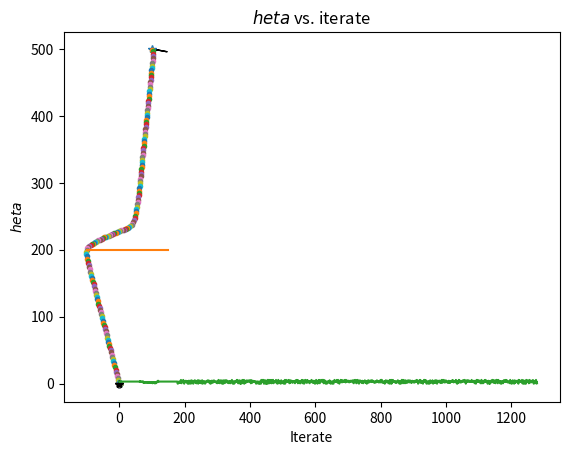

Python code for this plot:
# -*- coding: utf-8 -*-
"""
Created on Mon Jun 13 16:26:21 2022

[redacted]

Last Revised: 6/16/22.
"""

# Code daeobsangle.  This code generates a stochastic optimization solution for a particular initial condition and penalty function that includes an obstacle.  It uses the generic theta format.

# Import the pacakges we need.
import numpy as np
import matplotlib.pyplot as plt
# This library gives trig functions.
import math

    
# Just like in Pascal, functions have to be defined ahead of any script.  So we just define a main function which is the script, and call it at the end.

def main():

# Variables:
    # flag: variable selecting cost function to use
# pfac: performance factor
# v0: initial velocity of robot
# v0max: maximum CARTESIAN COORDINATE of initial velocity
    # vmax: maximum velocity of robot
# x0: initial position of robot
# x0max: maximum CARTESIAN COORDINATE of initial condition

    # maximum CARTESIAN COORDINATE of initial condition
    x0max = 1000
    # maximum CARTESIAN COORDINATE of initial velocity
    v0max = 4
    # Maximum velocity of robot (m/s)
    vmax = 4.0
    
    # For testing purposes, seed the random number generator so we always get the same things:
        
    # np.random.seed(0)
    
    # # Create a random vector with two positions with magnitude less than x0max.
    # x0 = np.random.uniform(-x0max,x0max, 2)
    # # Create a random vector with two positions with velocity less than v0max.
    # v0 = np.random.uniform(-v0max,v0max, 2)
    # if np.linalg.norm(v0) > vmax:
    #     v0 = v0/np.linalg.norm(v0) * vmax
    
    # For now, choose a specific value of x0 beyond the barrier.
    x0 = np.array([100,500])
    v0 = np.array([2.34036646,-0.21327138])
    
    for flag in range(1):
    # Recall that this does 0,1,2, so we have to add 1
        pfac = plotgen(x0,v0,flag+1)
        print("flag=%d, p=%.2f" % (flag+1,pfac))


def plotgen(x0,v0,flag):
# This function generates a plot for a particular choice of flag

# Input variables:
    # flag: variable specifying cost function
    # v0: initial velocity
    # x0: initial position

# Output variable:
    # titer: number of iterations

# Internal variables:
    # bestfiter: best value of f in an iteration
    # besti: best value of i in an iteration
    # bestlist: list of lambdas chosen
    # bestv: best value of v in an iteration
    # bestx: best value of x in an iteration
    # dt: time step
    # exitflag: this stays at 0 if the code terminates without switching to convergence mode (hasn't been happening)
    # f: value of cost function
    # ftol: best value of f to date
# lam_list: list of lambda values to test
# lamgrid: number of lambda points to test
# numplot: looping variable for simulation
# numic: number of simulations to do
# step_n_list: list of iterations for each lambda
# to_plot: logical variable for if we are producing plots
    # vmax: maximum velocity of robot
# x0max: maximum CARTESIAN COORDINATE of initial condition
# xz: stored value of x0

# How many lambdas to test.
    lamgrid = 10
# This generates the range of lambdas.  Here the first argument is the starting value, the third argument is the step, and the second argument is the "stopping" value, which is NOT included in the range.  So this is [0.1,...,0.9].
    lam_list = np.arange(0,2*math.pi,math.pi/5)
# This tells us whether to plot the solutions or not.
    to_plot = True
    # to_plot = False
    
    # Define time step.
    dt = 0.1
    # maximum CARTESIAN COORDINATE of initial condition
    x0max = 1000
    # Maximum velocity of robot (m/s)
    vmax = 4.0
    
    xz = x0
    
    #Create a list where we will store the best lambda for each t*.
    bestlist = list()

    # plot the start
    if to_plot:
        plt.plot(x0[0], x0[1], '*')
        plt.plot(0,0,'k*')
        # Plot the initial velocity.  Has to be larger because of the scale.
        plt.arrow(x0[0], x0[1], 20*v0[0], 20*v0[1])

    # Set maximum tolerance
    ftol = 2*x0max
    
    # Initialize iteration count
    titer = 0
    # Initialize exitflag variable
    exitflag = 0
    
    # Do this loop until you get to the origin.
    while ftol>0:
    # Now test each lambda.  Here lam_list is already a range, so the for loop will do each version.
        
        # Reset the best fit for this interval of time.
        bestfiter = 2*x0max
        for lam in lam_list:
        
            f,x,v,i = seestep(x0,v0,lam,vmax,dt,flag)
                        
            # If f in this iteration is better than the best in the interval:
            if f<bestfiter:
                bestfiter = f
                bestlam = lam
                bestx = x
                bestv = v
                besti = i
        
        # Add the best value of lambda.  Also add the number of iterations.
        bestlist.append(bestlam)
        titer = titer + besti
        
        # If the bset for this interval is worse than when we started:
        # if (bestfiter >= ftol):
        #     titer = titer + niter(x0,v0,lam,vmax,dt,to_plot)
        #     exitflag = 1
        #     print("Exiting due to f not decreasing.")
        #     break
        
        ftol = bestfiter
        print(ftol,bestx)
        
        #Then reset our "initial" condition to the best x, v
        x0 = bestx
        v0 = bestv
        
        # If we are plotting, go ahead and add the point now.
        
        if to_plot:
            plt.plot(bestx[0], bestx[1], '.')

    # Convert our list of iterates into the performance factor
    titer = dt * titer * vmax/(np.linalg.norm(xz))
    # print(bestlist)
       
    if to_plot:
        # make the origin star on top
        plt.plot(0,0,'k*')
        # Add the barrier lines.
        plt.plot([-100,150],[200,200])
        
        # Give the iterate plot a title and labels.  Note that the variables have to be contained in parentheses because we have more than one.
        plt.title("Path with Barrier")
        plt.xlabel('$x$')
        plt.ylabel('$y$')
        
        # IMPORTANT: In order for the plot to display when you are also saving it, the commands must be in this order:
        plt.savefig('barangle.pdf')
        plt.show()
        
        # Start the alignment figure
        plt.plot(bestlist)
        plt.xlabel('Iterate')
        plt.ylabel('$\theta$')
        plt.title("$\theta$ vs. iterate")
        plt.savefig('thebar.pdf')
        plt.show()
        
    return titer


def niter(x0,v0,lam,vmax,dt,to_plot):
# This function calculates the number of iterations needed to get to the origin from x0 and v0 given lambda.

# Called by: main
# Calls: advance.

# Input variables:
    # lam: value of lambda
    # vmax: maximum velocity of robot
    # v0: initial velocity of robot
    # x0: initial position of robot


# Internal variables:
    # a: acceleration vector
    # amax: maximum acceleration of robot
    # epsilon: target radius
    # i: step variable
    # n_steps: number of steps to run code
    # rstop: tolerance for radius
    # v: velocity vector of robot
    # vstop: tolerance for velocity
    # x: position vector of robot


    # Maximum acceleration of robot (m/s^2)
    amax = 2.0
    #target radius
    rstop = 1
    #target velocity
    vstop = 0.01
    # Number of steps to run simulation
    n_steps = 10000
    
    x = x0
    v = v0
    
    # Keep track of iterations.
    i = 1
    
    #Loop over every time step.  If we haven't done the maximum number of steps (i<nsteps, so that's with an AND), then we continue as long as one of the stopping conditions isn't satisfied (r>rs OR v>vs).
    while(((np.linalg.norm(x) > rstop) or (np.linalg.norm(v) > vstop)) and i<n_steps):
        #update v
        
        x,v,a = advance(x,v,lam,amax,vmax,dt)
        
        i = i + 1
        if to_plot:
            plt.plot(x[0], x[1], '.')
    
    #record number of timesteps
    print(i)
    
    return i

def seestep(x0,v0,lam,vmax,dt,flag):
# This function returns the penalty function and the corresponding x and v for a given value of lambda and 10 time steps.

# Called by: main
# Calls: advance, penalty.

# Input variables:
    # lam: value of lambda
    # vmax: maximum velocity of robot
    # v0: initial velocity of robot
    # x0: initial position of robot


# Internal variables:
    # a: acceleration vector
    # amax: maximum acceleration of robot
    # epsilon: target radius
    # i: step variable
    # lam_list: list of lambda values to test
    # n_steps: number of steps to run code
    # num: looping variabe for simulation
    # rstop: tolerance for radius
    # v: velocity vector of robot

    # vstop: tolerance for velocity
    # x: position vector of robot


    # Maximum acceleration of robot (m/s^2)
    amax = 2.0
    #target radius
    rstop = 1
    #target velocity
    vstop = 0.01
    # Number of steps to run simulation
    n_steps = 10
    
    # if np.linalg.norm(x0) < rstop:
    #     n_steps = 1
        
    # print(n_steps)
    
    x = x0
    v = v0
    
    # Check for debugging purposes
    tt=0
    # if (np.linalg.norm(x))<2:
    #     tt=1
    #     print("lambda=",lam)
    
    # Keep track of iterations.
    i = 1
    
    #Loop over every time step.  If we haven't done the maximum number of steps (i<nsteps, so that's with an AND), then we continue as long as one of the stopping conditions isn't satisfied (r>rs OR v>vs).
    while(((np.linalg.norm(x) > rstop) or (np.linalg.norm(v) > vstop)) and i<n_steps):
        #update v
        
        x,v,a = advance(x,v,lam,amax,vmax,dt)
        
        i = i + 1
    
    # Compute the penalty
    f = penalty(x)
    
    if tt == 1:
        print("f=",f)
    
    # print(i)
    
    # If we have converged because we have reached the stopping condition, set f to 0:
    if ((np.linalg.norm(x) < rstop) and (np.linalg.norm(v) < vstop)):
        f = 0
    
    return f,x,v,i

def penalty(x):
# This code computes the local penalty.

# Called by: seestep.
# Calls: none.

# Input variables:
    # x: position
    
# Internal variables
    # r: radius
    
# Output variable:
    # f: penalty function
    
# Here the penalty function includes the individual x and y.  Recall that the indices have to be shifted.
    f = np.linalg.norm(x) + (max(0,x[0]+100)/abs(x[1]-200))**2
    
    return f

def advance(x,v,lam,amax,vmax,dt):
# This function determines the new values of x and v given the previous values.  It just does one time step.

# Called by: niter
# Calls: none.

# Input variables:
    # amax: maximum acceleration
    # dt: time step
    # lam: lambda
    # v: velocity at previous time step
    # vmax: maximum speed
    # x: position at previous time step
    
# Internal variables:
    # a: acceleration vector
    
    # We introduce a kludge.  If x and v are parallel,
# Calculate the new acceleration direction, given the value of lambda.
    # a = ((1-lam)*v+lam*x)
    # # Next we track how aligned x and v are
    # alval = abs(np.dot(x,v)/np.linalg.norm(x)/np.linalg.norm(v))
    # # If this is near 1, then we introduce an orthogonal complement:
    # if (alval>0.9):
    #     wvec = np.array([-v[1],v[0]])
    #     a = ((1-lam)*wvec+lam*x)
        
    # Calculate the new acceleration direction, given the value of lambda.
    ivec = np.array([1,0])
    xhat = x/np.linalg.norm(x)
    theta = math.acos(np.dot(ivec,xhat))
    a = np.array([math.cos(lam+theta),math.sin(lam+theta)])*amax
    # if tt==1:
    #     print("a=",a, end=",")
# # Then set its magnitude to amax.  Note there is no deceleration radius anymore.
#     a = -a/np.linalg.norm(a) * amax
    # if np.linalg.norm(x) < vmax**2/2/amax:
    #     a=-a
    # if tt==1:
    #     print("norma=",a)
    #     print("xold=",x,", vold=",v)
    # IMPORTANT: It is possible that this will have to be adjusted so that it sets to a smaller value at the end, when x is near 0 and v is near 0 so it doesn't oscillate.
    
    
    #update v
    v = v + a * dt
    # If the speed is greater than vmax, renormalize
    if np.linalg.norm(v) > vmax:
        v = vmax*v/np.linalg.norm(v)
    
    #take a step in space
    x = x + v * dt
    
    return x,v,a

# Execute the code.
main()